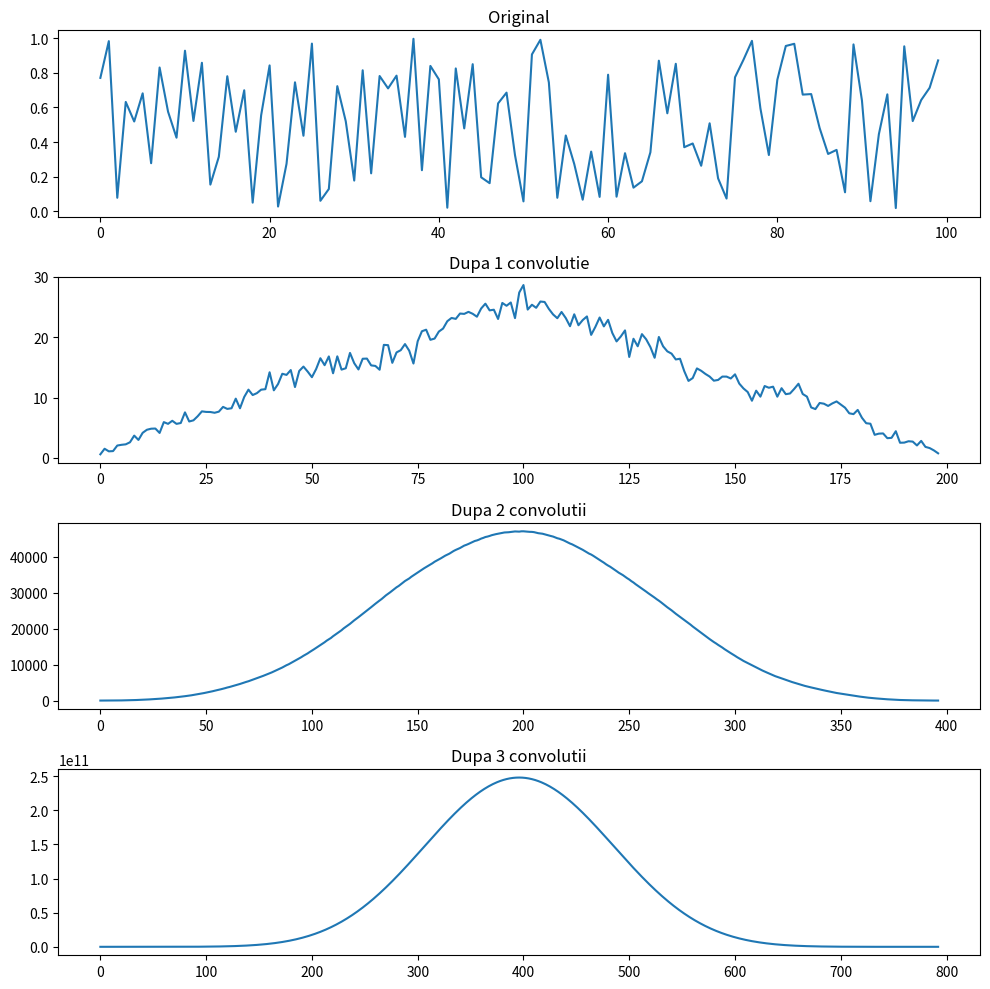
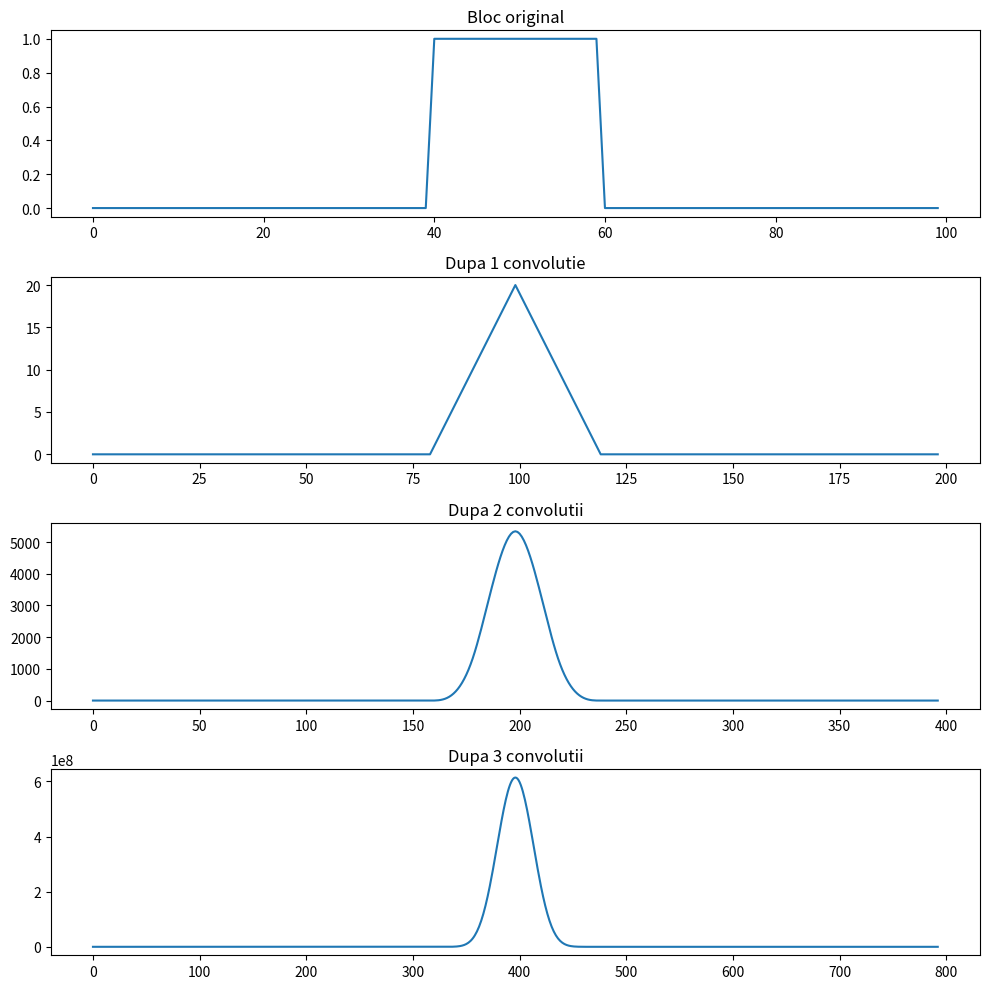

Write the Python code that produced these figures, in order.
import numpy as np
import matplotlib.pyplot as plt

N = 100

# a. Semnal aleator
x = np.random.rand(N)

fig, axs = plt.subplots(4, 1, figsize=(10, 10))

axs[0].plot(x)
axs[0].set_title('Original')

x1 = np.convolve(x, x)
axs[1].plot(x1)
axs[1].set_title('Dupa 1 convolutie')

x2 = np.convolve(x1, x1)
axs[2].plot(x2)
axs[2].set_title('Dupa 2 convolutii')

x3 = np.convolve(x2, x2)
axs[3].plot(x3)
axs[3].set_title('Dupa 3 convolutii')

plt.tight_layout()
plt.savefig('exercitiul2figura1.pdf')
plt.show()

# b. Semnal bloc rectangular
x_bloc = np.zeros(N)
x_bloc[40:60] = 1  # bloc de la 40 la 60

fig, axs = plt.subplots(4, 1, figsize=(10, 10))

axs[0].plot(x_bloc)
axs[0].set_title('Bloc original')

xb1 = np.convolve(x_bloc, x_bloc)
axs[1].plot(xb1)
axs[1].set_title('Dupa 1 convolutie')

xb2 = np.convolve(xb1, xb1)
axs[2].plot(xb2)
axs[2].set_title('Dupa 2 convolutii')

xb3 = np.convolve(xb2, xb2)
axs[3].plot(xb3)
axs[3].set_title('Dupa 3 convolutii')

plt.tight_layout()
plt.savefig('exercitiul2figura2.pdf')
plt.show()

print("Observatii:")
print("- Semnalul devine din ce in ce mai lat (suportul creste)")
print("- Semnalul devine din ce in ce mai neted (trece spre Gaussiana)")
print("- Pentru bloc: forma devine triunghiulara apoi Gaussiana")
